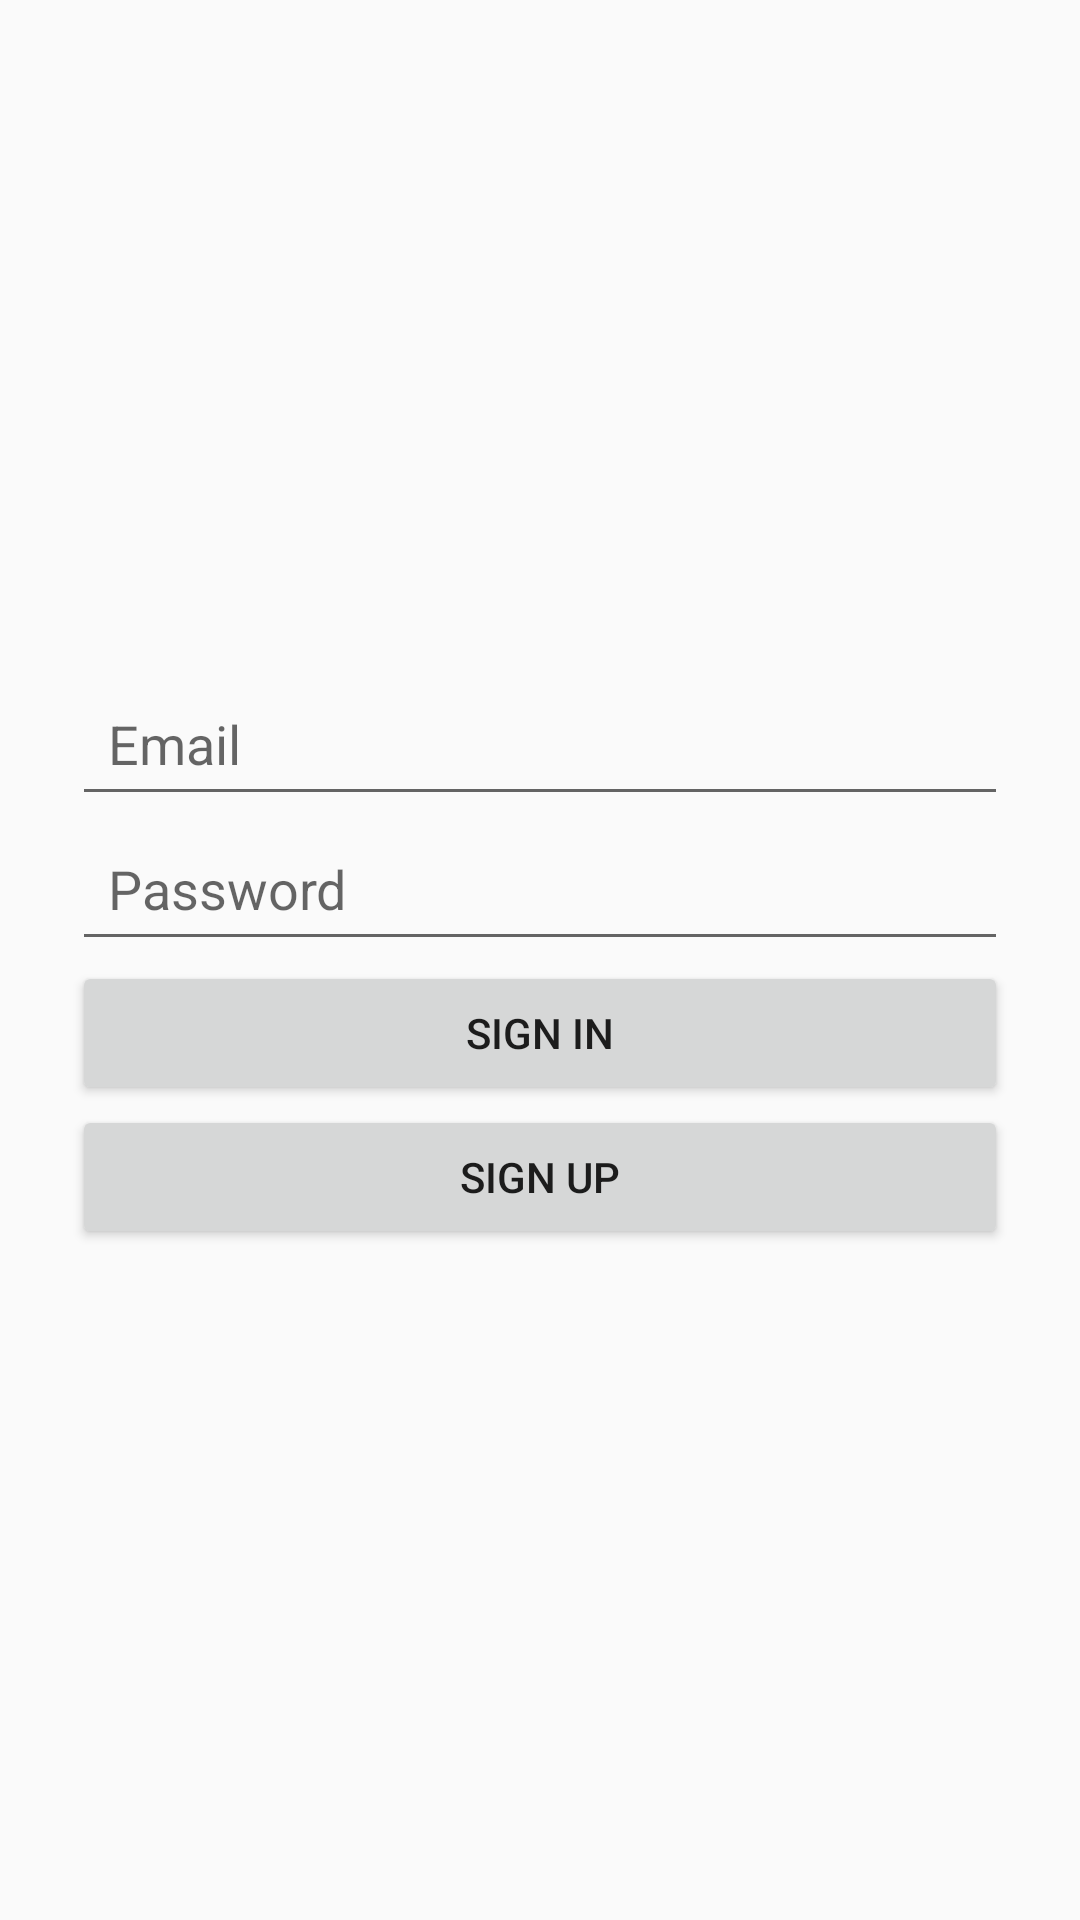

Write the Android layout XML for this screen, with the resource values it uses.
<!-- AndroidManifest.xml: application theme Theme.ChronoFlow -->
<!-- res/layout/activity_login.xml -->
<?xml version="1.0" encoding="utf-8"?>
<LinearLayout xmlns:android="http://schemas.android.com/apk/res/android"
    android:layout_width="match_parent"
    android:layout_height="match_parent"
    android:gravity="center"
    android:orientation="vertical"
    android:padding="24dp">

    <EditText
        android:id="@+id/login_email"
        android:layout_width="match_parent"
        android:layout_height="wrap_content"
        android:hint="@string/login_email"
        android:inputType="textEmailAddress"
        android:padding="12dp" />

    <EditText
        android:id="@+id/login_password"
        android:layout_width="match_parent"
        android:layout_height="wrap_content"
        android:hint="@string/login_password"
        android:inputType="textPassword"
        android:padding="12dp" />

    <Button
        android:id="@+id/login_button"
        android:layout_width="match_parent"
        android:layout_height="wrap_content"
        android:text="@string/login_button" />

    <Button
        android:id="@+id/signup_button"
        android:layout_width="match_parent"
        android:layout_height="wrap_content"
        android:text="@string/signup_button" />

</LinearLayout>
<!-- resources referenced by this layout -->
<resources>
  <string name="login_button">Sign In</string>
  <string name="login_email">Email</string>
  <string name="login_password">Password</string>
  <string name="signup_button">Sign Up</string>
  <style name="Theme.ChronoFlow" parent="Theme.AppCompat.DayNight.NoActionBar">
          <item name="colorPrimary">#FF6750A4</item>
          <item name="colorPrimaryDark">#FF3700B3</item>
          <item name="colorAccent">#FF03DAC5</item>
          <item name="android:statusBarColor">#FF6750A4</item>
      </style>
</resources>
